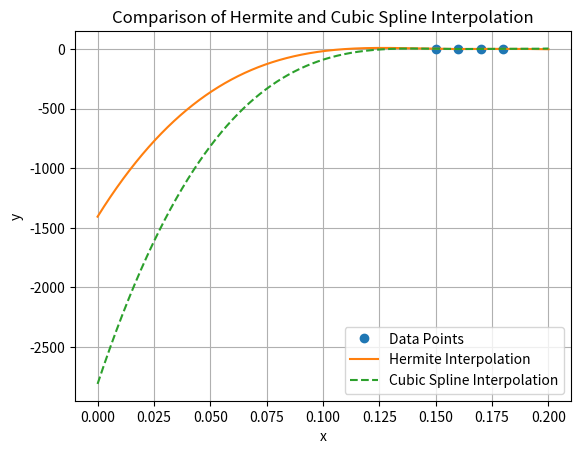

Source code (Python):
import numpy as np
import matplotlib.pyplot as plt
from scipy.interpolate import PchipInterpolator, CubicSpline
from scipy.integrate import quad
from scipy.optimize import minimize_scalar

# 定义数据点
# x = np.array([0, 3, 5, 7, 9, 11, 12, 13, 14, 15])
# y = np.array([0, 1.2, 1.7, 2.0, 2.1, 2.0, 1.8, 1.2, 1.0, 1.6])

x = np.array([0.15,0.16,0.17,0.18])
y = np.array([3.5,1.5,2.5,2.8])
# 创建三次埃米特插值对象
hermite_interpolator = PchipInterpolator(x, y)

# 创建三次样条插值对象
spline_interpolator = CubicSpline(x, y, bc_type='natural')

# 定义插值点
x_new = np.linspace(0, 0.2, 10000)
y_hermite = hermite_interpolator(x_new)
y_spline = spline_interpolator(x_new)

# 输出三次埃米特插值的分段多项式函数
print("Cubic Hermite Interpolation piecewise polynomials:")
for i in range(len(x) - 1):
    coeffs = hermite_interpolator.c[:, i]
    print(f"Interval [{x[i]}, {x[i+1]}]:")
    print(f"  {coeffs[0]:.3f}*(t-{x[i]})^3 + {coeffs[1]:.3f}*(t-{x[i]})^2 + {coeffs[2]:.3f}*(t-{x[i]}) + {coeffs[3]:.3f}")

# 输出三次样条插值的分段多项式函数
print("\nCubic Spline Interpolation piecewise polynomials:")
for i in range(len(x) - 1):
    coeffs = spline_interpolator.c[:, i]
    print(f"Interval [{x[i]}, {x[i+1]}]:")
    print(f"  {coeffs[0]:.3f}*(t-{x[i]})^3 + {coeffs[1]:.3f}*(t-{x[i]})^2 + {coeffs[2]:.3f}*(t-{x[i]}) + {coeffs[3]:.3f}")


# 定义积分区间
a, b = 0.15, 0.18

# 计算指定区间的积分
integral_hermite, _ = quad(hermite_interpolator, a, b)
integral_spline, _ = quad(spline_interpolator, a, b)

print(f"Integral of Hermite interpolation from {a} to {b}: {integral_hermite:.4f}")
print(f"Integral of Cubic Spline interpolation from {a} to {b}: {integral_spline:.4f}")


# 在区间[a, b]内找到最小值点
res_hermite = minimize_scalar(hermite_interpolator, bounds=(a, b), method='bounded')
res_spline = minimize_scalar(spline_interpolator, bounds=(a, b), method='bounded')

print(f"Minimum y value for Hermite interpolation in [{a}, {b}]: {res_hermite.fun:.4f} at x = {res_hermite.x:.4f}")
print(f"Minimum y value for Cubic Spline interpolation in [{a}, {b}]: {res_spline.fun:.4f} at x = {res_spline.x:.4f}")

# 在某一点计算斜率
point = 6
slope_hermite = hermite_interpolator.derivative()(point)
slope_spline = spline_interpolator.derivative()(point)

print(f"Slope of Hermite interpolation at x = {point}: {slope_hermite:.4f}")
print(f"Slope of Cubic Spline interpolation at x = {point}: {slope_spline:.4f}")

# 绘图
plt.plot(x, y, 'o', label='Data Points')
plt.plot(x_new, y_hermite, '-', label='Hermite Interpolation')
plt.plot(x_new, y_spline, '--', label='Cubic Spline Interpolation')
plt.legend()
plt.title('Comparison of Hermite and Cubic Spline Interpolation')
plt.xlabel('x')
plt.ylabel('y')
plt.grid(True)
plt.show()
